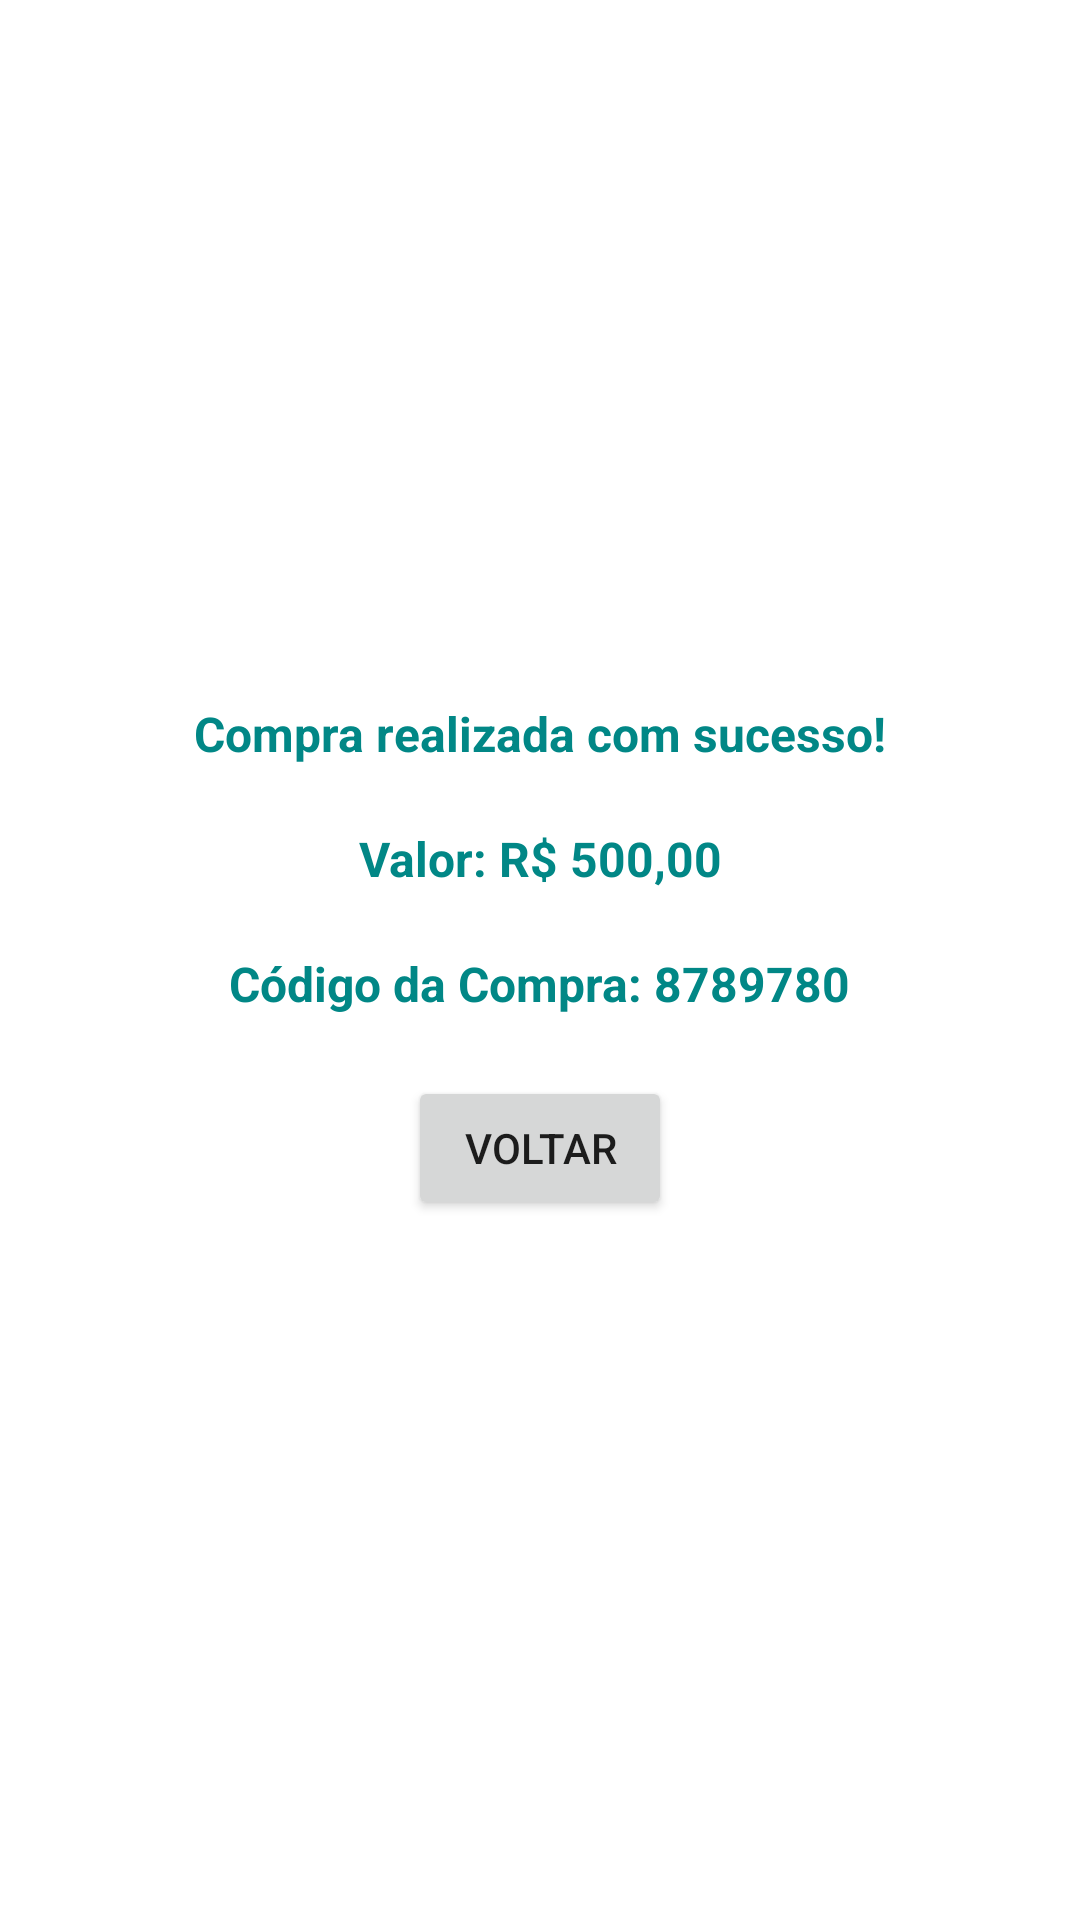

This screen was rendered from an Android layout file. Write that file and the resources it references.
<!-- AndroidManifest.xml: application theme Theme.Aula4_MVVM_Exemplo -->
<!-- res/layout/fragment_recibo.xml -->
<?xml version="1.0" encoding="utf-8"?>
<layout xmlns:android="http://schemas.android.com/apk/res/android"
    xmlns:app="http://schemas.android.com/apk/res-auto"
    xmlns:tools="http://schemas.android.com/tools">

    <androidx.constraintlayout.widget.ConstraintLayout
        android:layout_width="match_parent"
        android:layout_height="match_parent"
        tools:context=".ReciboFragment">

        <TextView
            android:id="@+id/textView7"
            android:layout_width="wrap_content"
            android:layout_height="wrap_content"
            android:layout_marginBottom="20dp"
            android:text="Compra realizada com sucesso!"
            android:textColor="@color/teal_700"
            android:textSize="16sp"
            android:textStyle="bold"
            app:layout_constraintBottom_toTopOf="@+id/txtValorRecibo"
            app:layout_constraintEnd_toEndOf="parent"
            app:layout_constraintHorizontal_bias="0.5"
            app:layout_constraintStart_toStartOf="parent"
            app:layout_constraintTop_toTopOf="parent"
            app:layout_constraintVertical_chainStyle="packed" />

        <Button
            android:id="@+id/btnReciboVoltar"
            android:layout_width="wrap_content"
            android:layout_height="wrap_content"
            android:text="VOLTAR"
            app:layout_constraintBottom_toBottomOf="parent"
            app:layout_constraintEnd_toEndOf="parent"
            app:layout_constraintHorizontal_bias="0.5"
            app:layout_constraintStart_toStartOf="parent"
            app:layout_constraintTop_toBottomOf="@+id/txtCodigoCompra" />

        <TextView
            android:id="@+id/txtValorRecibo"
            android:layout_width="wrap_content"
            android:layout_height="wrap_content"
            android:layout_marginBottom="20dp"
            android:text="Valor: R$ 500,00"
            android:textColor="@color/teal_700"
            android:textSize="16sp"
            android:textStyle="bold"
            app:layout_constraintBottom_toTopOf="@+id/txtCodigoCompra"
            app:layout_constraintEnd_toEndOf="parent"
            app:layout_constraintHorizontal_bias="0.5"
            app:layout_constraintStart_toStartOf="parent"
            app:layout_constraintTop_toBottomOf="@+id/textView7" />

        <TextView
            android:id="@+id/txtCodigoCompra"
            android:layout_width="wrap_content"
            android:layout_height="wrap_content"
            android:layout_marginBottom="20dp"
            android:text="Código da Compra: 8789780"
            android:textColor="@color/teal_700"
            android:textSize="16sp"
            android:textStyle="bold"
            app:layout_constraintBottom_toTopOf="@+id/btnReciboVoltar"
            app:layout_constraintEnd_toEndOf="parent"
            app:layout_constraintHorizontal_bias="0.5"
            app:layout_constraintStart_toStartOf="parent"
            app:layout_constraintTop_toBottomOf="@+id/txtValorRecibo" />

    </androidx.constraintlayout.widget.ConstraintLayout>
</layout>
<!-- resources referenced by this layout -->
<resources>
  <style name="Theme.Aula4_MVVM_Exemplo" parent="Theme.MaterialComponents.DayNight.DarkActionBar">
          
          <item name="colorPrimary">@color/purple_500</item>
          <item name="colorPrimaryVariant">@color/purple_700</item>
          <item name="colorOnPrimary">@color/white</item>
          
          <item name="colorSecondary">@color/teal_200</item>
          <item name="colorSecondaryVariant">@color/teal_700</item>
          <item name="colorOnSecondary">@color/black</item>
          
          <item name="android:statusBarColor" tools:targetApi="l">?attr/colorPrimaryVariant</item>
          
      </style>
  <!-- not gathered from this repository: default colours our renderer supplied (Android Studio template values) -->
  <color name="purple_500">#FF6200EE</color>
  <color name="purple_700">#FF3700B3</color>
  <color name="teal_200">#FF03DAC5</color>
  <color name="teal_700">#FF018786</color>
  <color name="black">#FF000000</color>
  <color name="white">#FFFFFFFF</color>
</resources>
